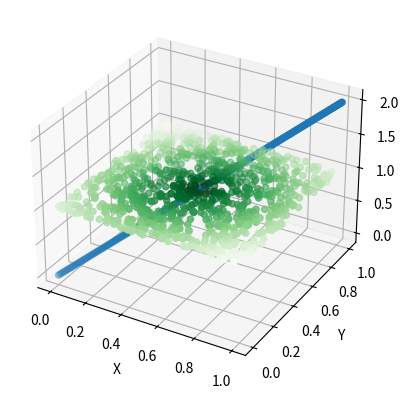

Write the Python code that produced this figure.
import matplotlib.pyplot as plt
from mpl_toolkits.mplot3d import Axes3D

import numpy as np

w = np.array([0.5, 0.5, 1.0])
w = w

# gen random points on XY plane at z=1
rng = np.random.default_rng()
points = rng.uniform([0, 0, 1], [1, 1, 1], size=(1000, 3))

# the projection ray from the camera matrix:
line = np.array(
    [
        w[0] * np.linspace(0, 2, 200),
        w[1] * np.linspace(0, 2, 200),
        w[2] * np.linspace(0, 2, 200),
    ]
).T

print(f"line.shape: {line.shape}")
print(f"points.shape: {points.shape}")

# sort points based on distance
points = np.array(
    sorted(
        list(points),
        key=lambda p: np.linalg.norm(np.cross(p, w)) / np.linalg.norm(w),
    )
)

closest = points[:10, :]
rest = points[10:, :]

# get the distances:
distances = np.array([np.linalg.norm(np.cross(p, w)) / np.linalg.norm(w) for p in rest])

fig = plt.figure()
ax = fig.add_subplot(111, projection="3d")
ax.set_xlabel("X")
ax.set_ylabel("Y")
ax.set_zlabel("Z")
ax.scatter(line[:, 0], line[:, 1], line[:, 2])
ax.scatter(rest[:, 0], rest[:, 1], rest[:, 2], c=distances, cmap="Greens_r")
ax.scatter(closest[:, 0], closest[:, 1], closest[:, 2], color="#d62728")
plt.show()
